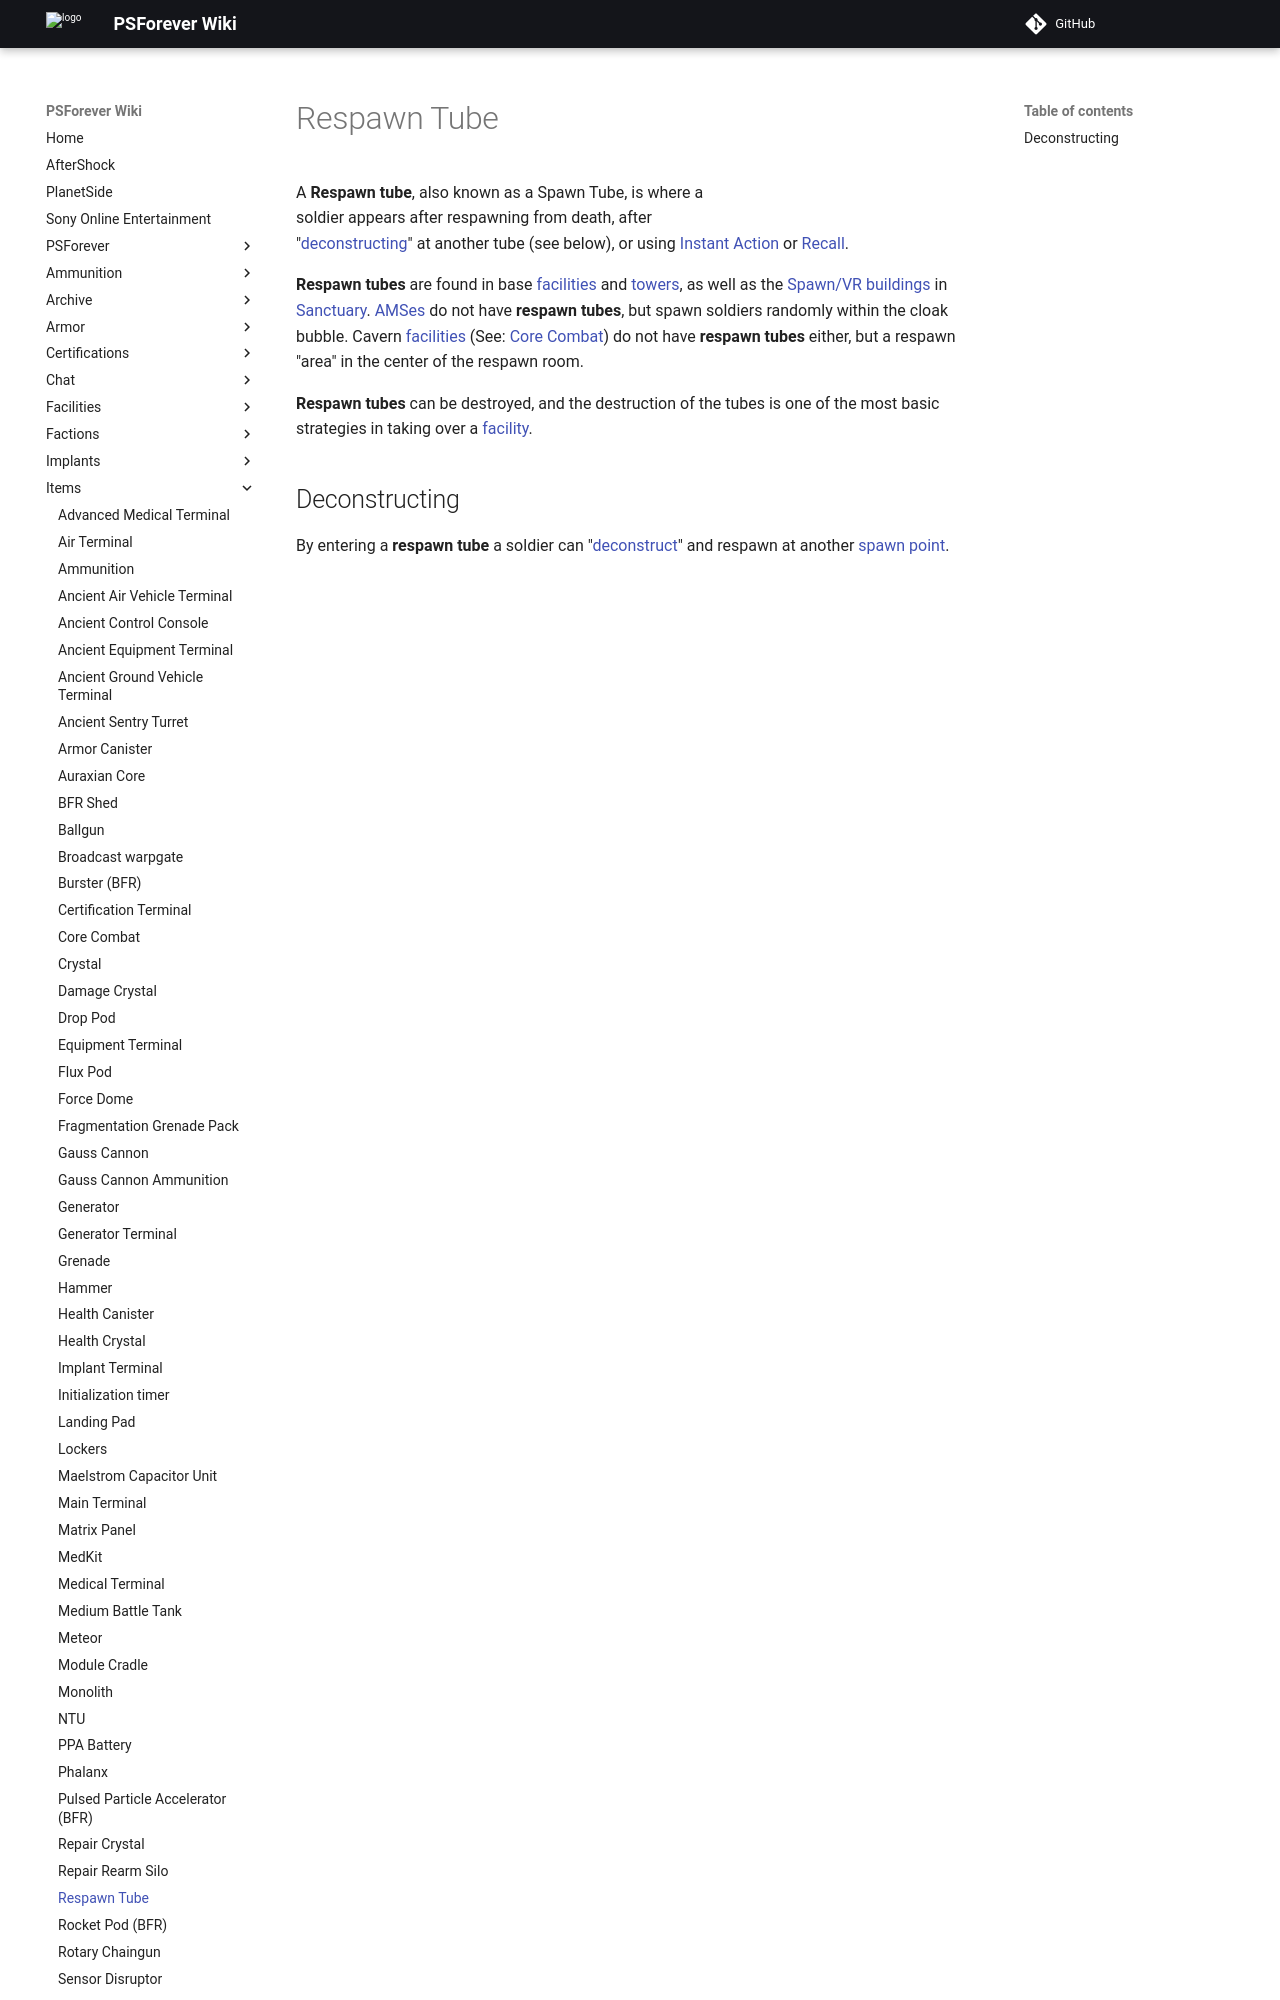

repository: psforever/wiki · page: items/Respawn_Tube/index.html · generator: mkdocs

![](images/PSScreenShot0289.jpg "fig:PSScreenShot0289.jpg") A **Respawn tube**,
also known as a Spawn Tube, is where a soldier appears after respawning
from death, after "[deconstructing](deconstruct "wikilink")" at another
tube (see below), or using [Instant Action](Instant_Action "wikilink")
or [Recall](Recall "wikilink").

**Respawn tubes** are found in base [facilities](facilities "wikilink")
and [towers](towers "wikilink"), as well as the [Spawn/VR
buildings](Respawn_Building "wikilink") in
[Sanctuary](Sanctuary "wikilink").
[AMSes](Advanced_Mobile_Station "wikilink") do not have **respawn
tubes**, but spawn soldiers randomly within the cloak bubble. Cavern
[facilities](facilities "wikilink") (See: [Core
Combat](Core_Combat "wikilink")) do not have **respawn tubes** either,
but a respawn "area" in the center of the respawn room.
